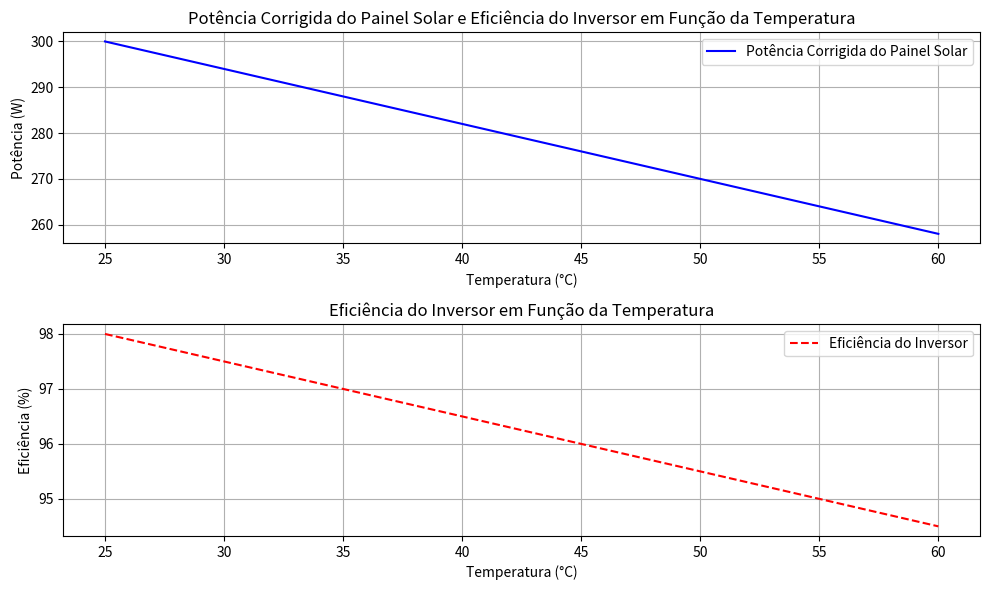

Generate this figure with matplotlib:
import numpy as np
import matplotlib.pyplot as plt

# Definindo os parâmetros
potencia_referencia = 300  # Potência do painel solar a 25°C em W
gamma = -0.004  # Coeficiente de temperatura do painel solar (em %/°C)
eficiencia_maxima_inversor = 0.98  # Eficiência máxima do inversor (98%)
alpha = 0.001  # Coeficiente de variação da eficiência do inversor (em %/°C)
temperatura_referencia = 25  # Temperatura de referência para os cálculos (25°C)

# Definindo a faixa de temperaturas
temperaturas = np.linspace(25, 60, 100)  # Temperaturas de 25°C a 60°C

# Calculando a potência corrigida do painel solar em função da temperatura
potencia_corrigida = potencia_referencia * (1 + gamma * (temperaturas - temperatura_referencia))

# Calculando a eficiência do inversor em função da temperatura
eficiencia_inversor = eficiencia_maxima_inversor - alpha * (temperaturas - temperatura_referencia)

# Calculando a potência final gerada considerando a eficiência do inversor
potencia_final = potencia_corrigida * eficiencia_inversor

# Criando o gráfico
plt.figure(figsize=(10, 6))

# Subgráfico para a potência corrigida dos painéis solares
plt.subplot(2, 1, 1)
plt.plot(temperaturas, potencia_corrigida, color='blue', label='Potência Corrigida do Painel Solar')
plt.title('Potência Corrigida do Painel Solar e Eficiência do Inversor em Função da Temperatura')
plt.xlabel('Temperatura (°C)')
plt.ylabel('Potência (W)')
plt.grid(True)
plt.legend()

# Subgráfico para a eficiência do inversor
plt.subplot(2, 1, 2)
plt.plot(temperaturas, eficiencia_inversor * 100, color='red', label='Eficiência do Inversor', linestyle='--')
plt.title('Eficiência do Inversor em Função da Temperatura')
plt.xlabel('Temperatura (°C)')
plt.ylabel('Eficiência (%)')
plt.grid(True)
plt.legend()

# Exibindo o gráfico
plt.tight_layout()
plt.show()
